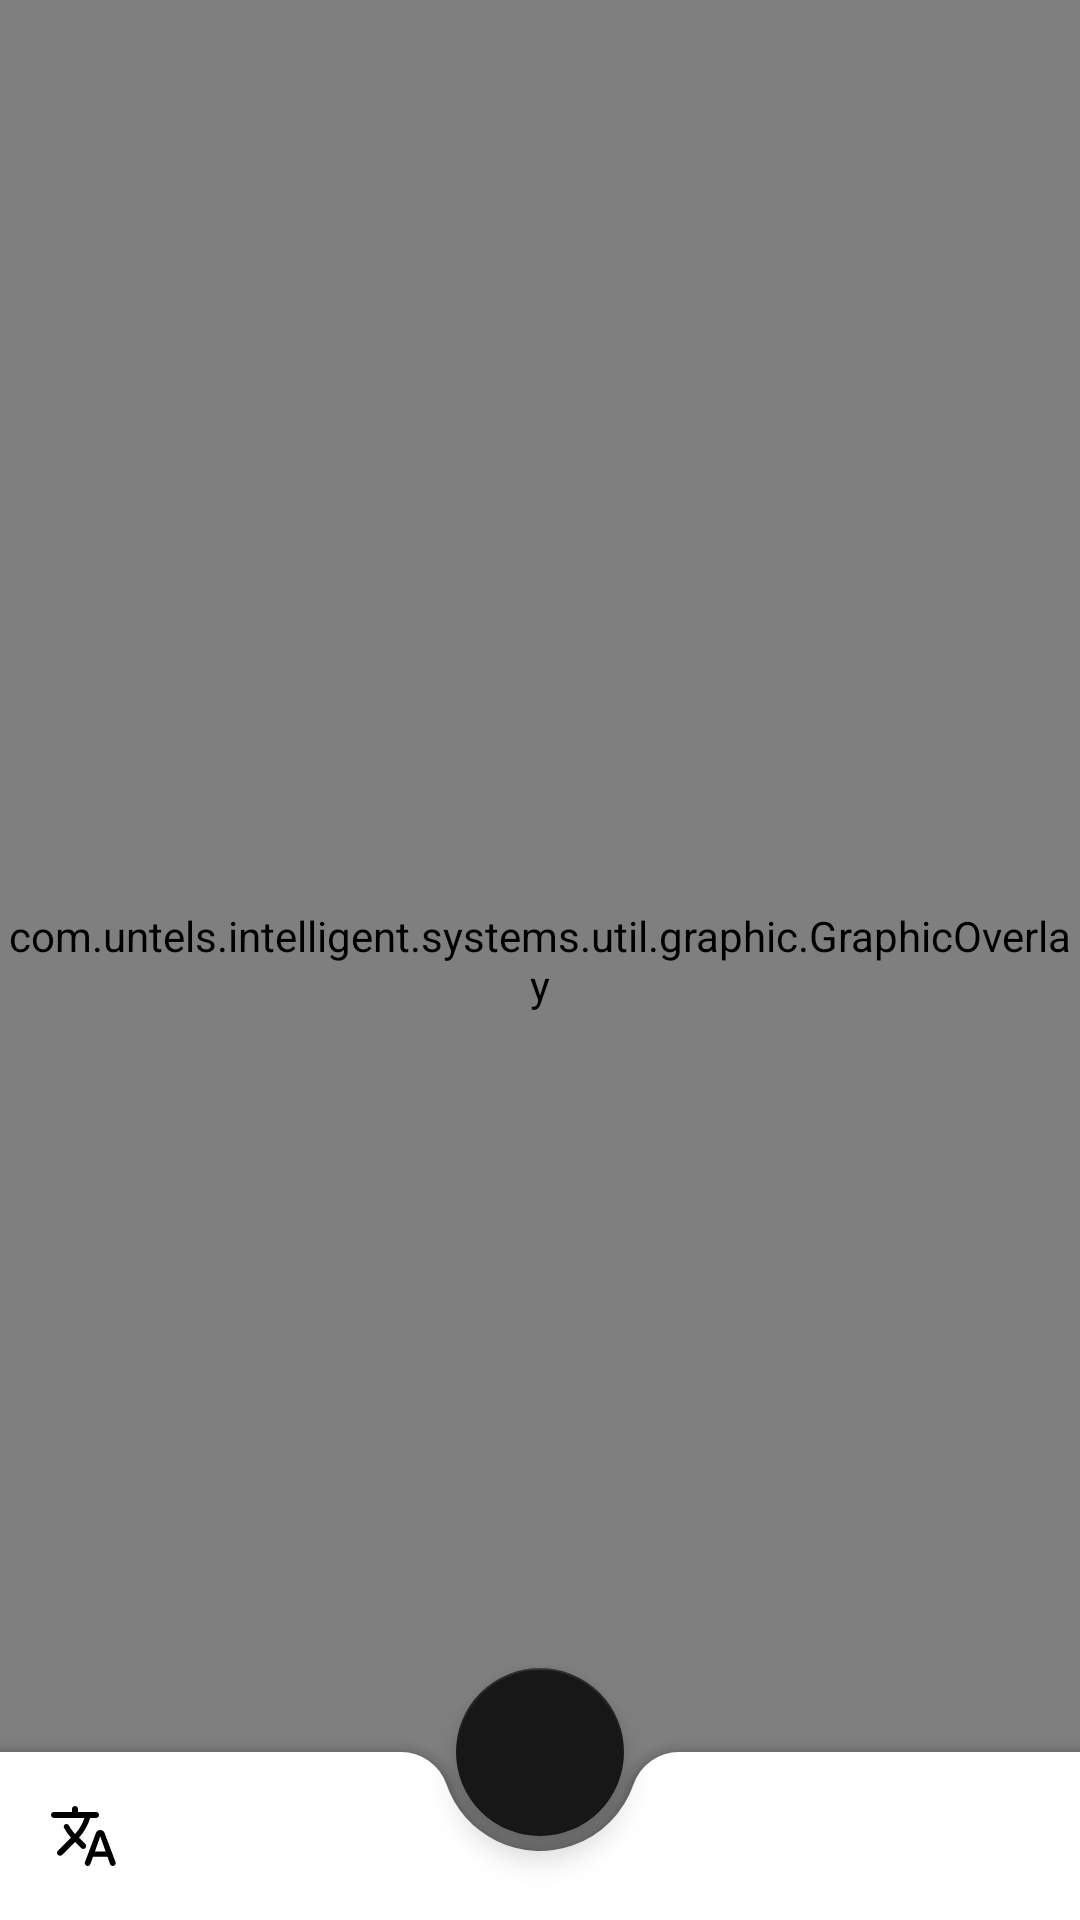

The Android layout XML behind this screen, and the referenced resources:
<!-- AndroidManifest.xml: application theme AppTheme -->
<!-- res/layout/activity_home.xml -->
<?xml version="1.0" encoding="utf-8"?>
<androidx.constraintlayout.widget.ConstraintLayout
    xmlns:android="http://schemas.android.com/apk/res/android"
    xmlns:app="http://schemas.android.com/apk/res-auto"
    xmlns:tools="http://schemas.android.com/tools"
    android:background="@color/background"
    android:layout_width="match_parent"
    android:layout_height="match_parent"
    tools:context=".ui.HomeActivity">

    <com.untels.intelligent.systems.util.graphic.CameraSourcePreview
        android:id="@+id/previewView"
        android:layout_width="match_parent"
        android:layout_height="0dp"
        app:layout_constraintBottom_toBottomOf="parent"
        app:layout_constraintTop_toTopOf="parent"/>

    <com.untels.intelligent.systems.util.graphic.GraphicOverlay
        android:id="@+id/graphicOverlay"
        android:layout_width="0dp"
        android:layout_height="0dp"
        app:layout_constraintLeft_toLeftOf="@id/previewView"
        app:layout_constraintRight_toRightOf="@id/previewView"
        app:layout_constraintTop_toTopOf="@id/previewView"
        app:layout_constraintBottom_toBottomOf="@id/previewView"/>

    <androidx.coordinatorlayout.widget.CoordinatorLayout
        android:id="@+id/coordinatorLayout"
        android:layout_width="match_parent"
        android:layout_height="match_parent">

        <com.google.android.material.bottomappbar.BottomAppBar
            android:id="@+id/bottomAppBar"
            android:layout_width="match_parent"
            android:layout_gravity="bottom"
            app:navigationIcon="@drawable/ic_translate"
            app:fabCradleRoundedCornerRadius="16dp"
            android:layout_height="56dp"/>

        <com.google.android.material.floatingactionbutton.FloatingActionButton
            android:id="@+id/addImageFloatingActionButton"
            android:layout_width="wrap_content"
            android:layout_height="wrap_content"
            app:layout_anchor="@id/bottomAppBar"
            app:backgroundTint="@color/colorAccent"
            app:tint="@color/colorPrimary"
            app:srcCompat="@drawable/ic_play_arrow"/>

    </androidx.coordinatorlayout.widget.CoordinatorLayout>

</androidx.constraintlayout.widget.ConstraintLayout>
<!-- resources referenced by this layout -->
<resources>
  <color name="background">#f0f1f3</color>
  <color name="colorAccent">#171717</color>
  <color name="colorPrimary">#ffffff</color>
  <!-- drawable ic_translate (drawable) -->
  <vector xmlns:android="http://schemas.android.com/apk/res/android"
      android:width="24dp"
      android:height="24dp"
      android:viewportWidth="24"
      android:viewportHeight="24">
    <path
        android:pathData="M12.65,15.67c0.14,-0.36 0.05,-0.77 -0.23,-1.05l-2.09,-2.06l0.03,-0.03c1.74,-1.94 2.98,-4.17 3.71,-6.53h1.93C16.55,6 17,5.55 17,5.01V4.99C17,4.45 16.55,4 16.01,4H10V3c0,-0.55 -0.45,-1 -1,-1h0C8.45,2 8,2.45 8,3v1H1.99C1.45,4 1,4.45 1,4.99v0c0,0.55 0.45,0.99 0.99,0.99h10.17C11.5,7.92 10.44,9.75 9,11.35c-0.81,-0.89 -1.49,-1.86 -2.06,-2.88C6.78,8.18 6.49,8 6.16,8h0C5.47,8 5.03,8.75 5.37,9.35c0.63,1.13 1.4,2.21 2.3,3.21L3.3,16.87c-0.4,0.39 -0.4,1.03 0,1.42l0,0c0.39,0.39 1.02,0.39 1.42,0L9,14l2.02,2.02C11.53,16.53 12.4,16.34 12.65,15.67L12.65,15.67z"
        android:fillColor="#000000"/>
    <path
        android:pathData="M17.42,10L17.42,10c-0.65,0 -1.22,0.4 -1.45,1l-3.64,9.69c-0.24,0.63 0.23,1.3 0.9,1.3h0c0.41,0 0.77,-0.26 0.91,-0.64l0.86,-2.43h4.84l0.85,2.42c0.14,0.39 0.5,0.65 0.91,0.65h0c0.67,0 1.14,-0.67 0.9,-1.3L18.87,11C18.64,10.4 18.06,10 17.42,10zM15.63,17.19l1.74,-4.96h0.1l1.74,4.96H15.63z"
        android:fillColor="#000000"/>
  </vector>
  <style name="AppTheme" parent="Theme.MaterialComponents.Light.NoActionBar">
          
          <item name="colorPrimary">@color/colorPrimary</item>
          <item name="colorPrimaryDark">@color/colorPrimaryDark</item>
          <item name="colorAccent">@color/colorAccent</item>
          <item name="android:windowLightStatusBar" tools:targetApi="23">true</item>
      </style>
  <color name="colorPrimaryDark">#EFF1F3</color>
</resources>
